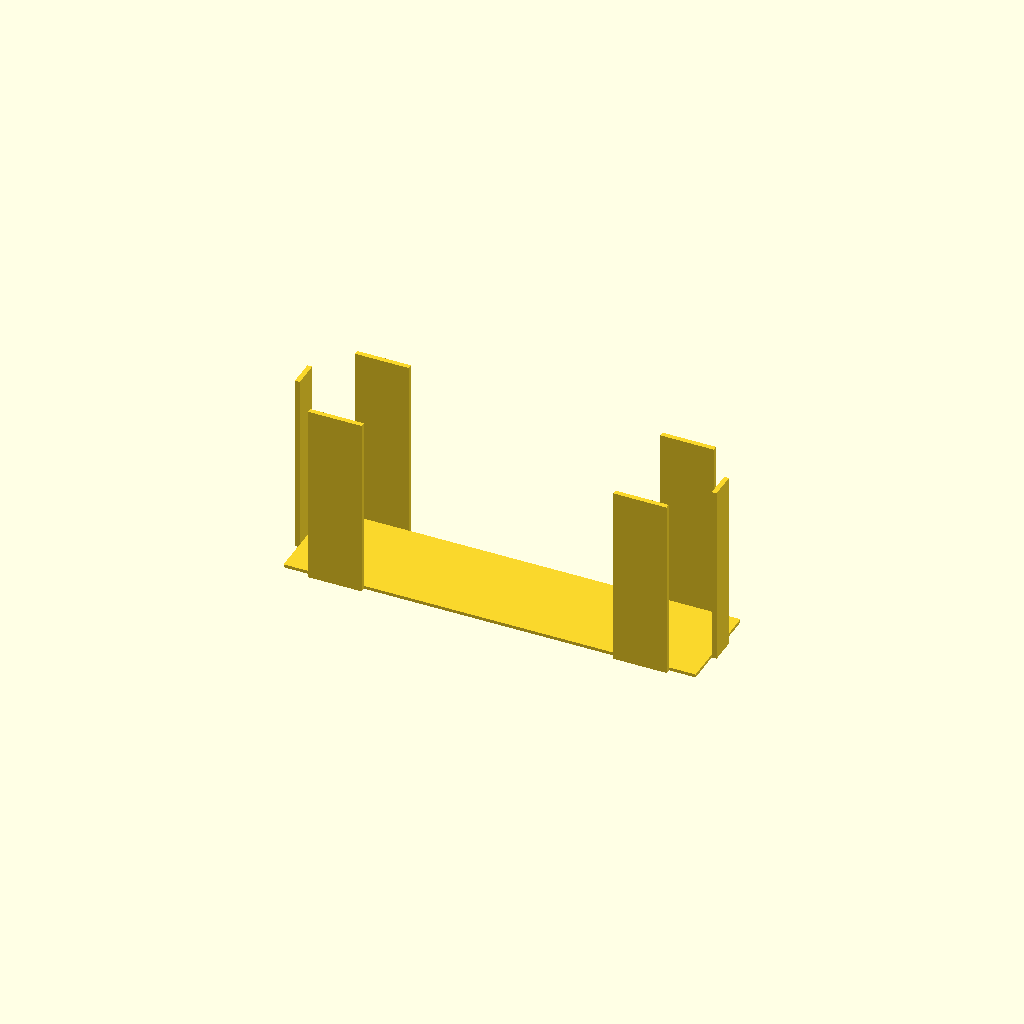
Cell 1: the model at its default parameters.
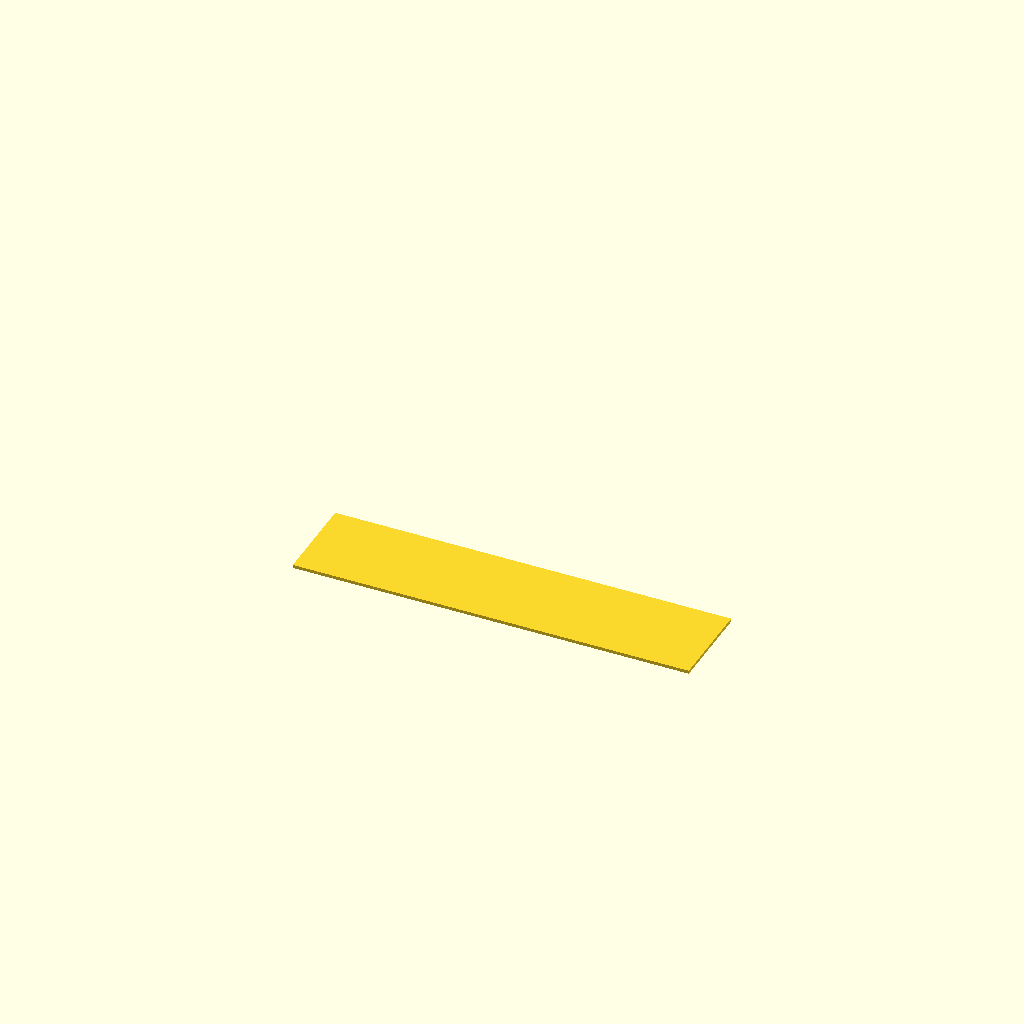
Cell 2 — part set to "lid", the other parameters unchanged.
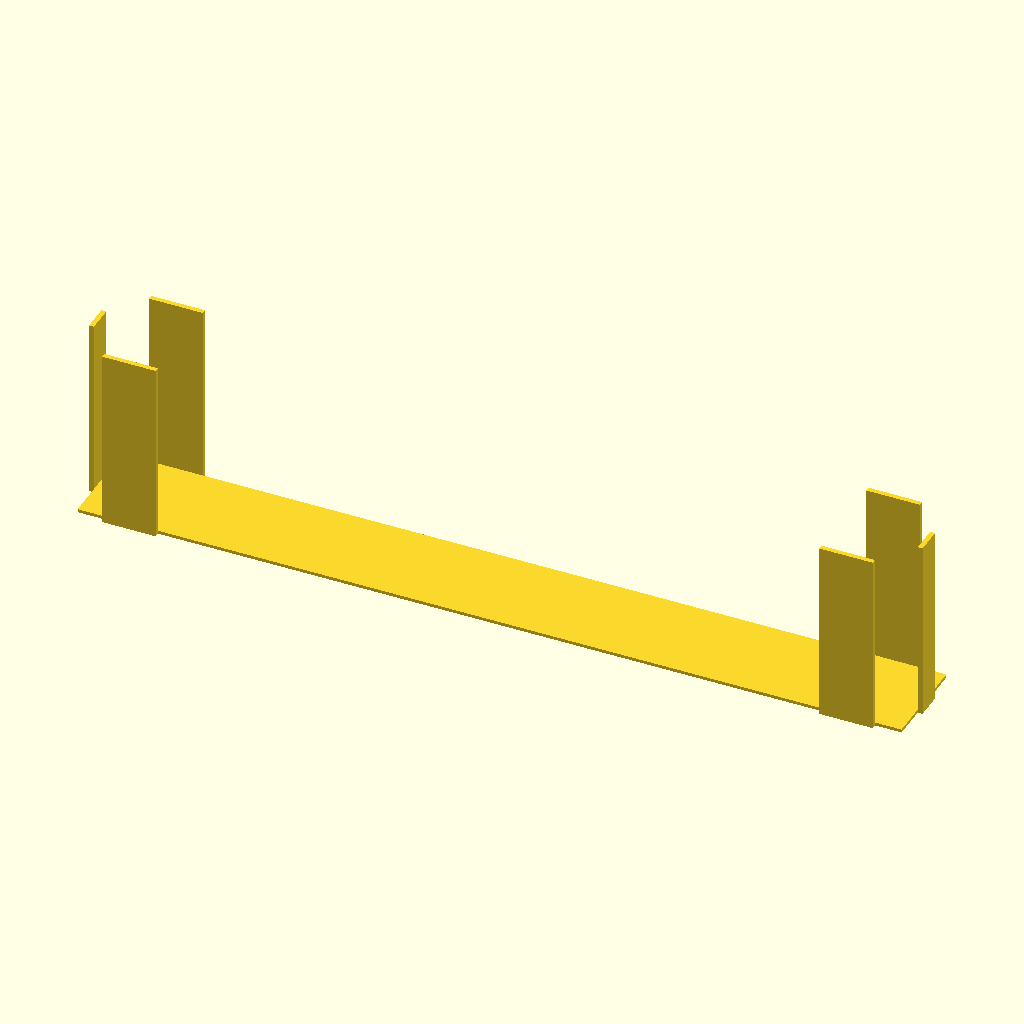
Cell 3: the same model with ll = 308.
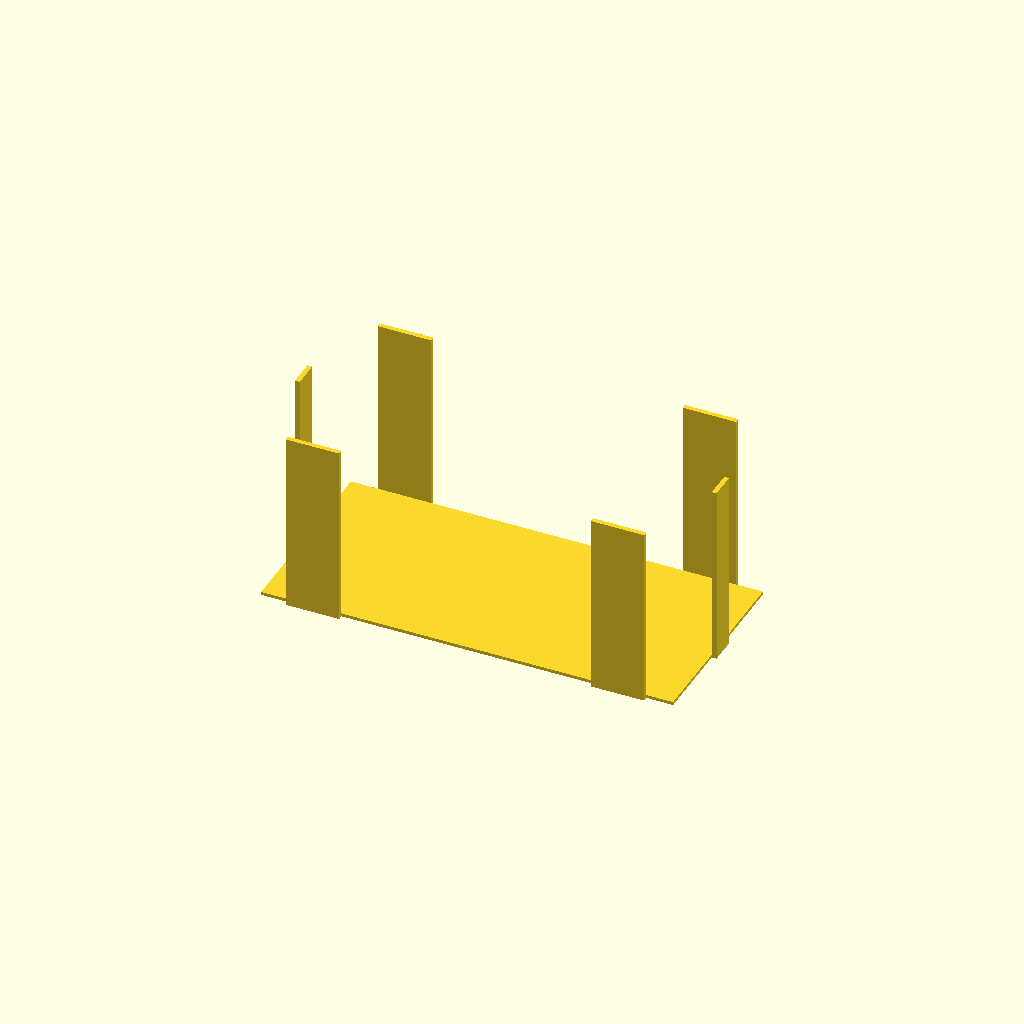
Cell 4: the same model with wst = 72.
All cells are drawn from one camera (rotation 55°, 0°, 25°, orthographic, colour scheme Cornfield), so only the parameter changes between them.
Source of the model, Filmstreifenstapler/Filmstreifenstapler.scad:
// -*- mode: SCAD ; c-file-style: "ellemtel" ; coding: utf-8 -*-
//
// correctly sized simple shape to stack four picture 135 type film strips
//
// © 2018 Roland Sieker <ospalh@gmail.com>
// Licence: CC-BY-SA 4.0


// … to preview. You will get all parts when you click “Create Thing”.
part = "stack"; // [stack: Stapler, lid: Deckel]

// Set this to “render” and click on “Create Thing” when done with the setup.
preview = 1; // [0:render, 1:preview]
// not needed

ll = 154;  // “official” length is 152 mm, or 4×8 holes × 4.75 mm pitch
lld = 148;
wst = 36; // 35 mm + clearance
wld = 34; // Make it fit between the plates without problems
h = 66; // I have a lot of film strips i want to stack
epl = 10;
spl = 20;
spo = 10;

/* [Hidden] */

// Done with the customizer

// *******************************************************
// Extra parameters. These can be changed reasonably safely.


w = 1.8;  // Wall width
p = 1.2;  // Bottom, top plate height
c = 0.4;  // Clearance
angle = 60; // Overhangs much below 60° are a problem for me

// *******************************************************
// Some shortcuts. These shouldn’t be changed

tau = 2 * PI;  // π is still wrong. τ = ⌀ ÷ r

xy_factor = 1/tan(angle);
// To get from a height to a horizontal width inclined correctly
z_factor = tan(angle);  // The other way around

he = h + 2*p;
spo2 = ll/2 - spo - spl;

some_distance = 50;
ms = 0.01;  // Muggeseggele.

// fn for differently sized objects and fs, fa; all for preview or rendering.
pna = 40;
pnb = 15;
pa = 5;
ps = 1;
rna = 180;
rnb = 30;
ra = 1;
rs = 0.1;
function na() = (preview) ? pna : rna;
function nb() = (preview) ? pnb : rnb;
$fs = (preview) ? ps : rs;
$fa = (preview) ? pa : ra;

// *******************************************************
// End setup



// *******************************************************
// Generate the parts

print_part();
// preview_parts();
// stack_parts();



module print_part()
{
   if ("stack" == part)
   {
      stack();
   }
   if ("lid" == part)
   {
      lid();
   }
}

module preview_parts()
{
   stack();
   translate([0, some_distance, 0])
   {
      lid();
   }
}

module stack_parts()
{
   // intersection()
   {
      color("yellow")
      {
         stack();
      }
      translate([0,0, 3*p])
      {
         color("red")
         {
            lid();
         }
      }
   }
}

// *******************************************************
// Code for the parts themselves

module stack()
{
   translate([0,0,p/2])
   {
      cube([ll, wst, p], center=true);
   }
   plates();
}


module lid()
{
   translate([0,0,p/2])
   {
      cube([lld, wld, p], center=true);
   }
}


module plates()
{
   end_plate();
   side_plate();
   rotate(180)
   {
      side_plate();
   }
   mirror()
   {
      end_plate();
      side_plate();
      rotate(180)
      {
         side_plate();
      }
   }
}

module end_plate()
{
   translate([ll/2-ms , -epl/2,0])
   {
      cube([w, epl, he]);
   }
}

module side_plate()
{
   translate([spo2, wst/2-ms,0])
   {
      cube([spl, w, he]);
   }
}
Parameter table extracted from the source (name, type, default, range or options):
part: string, default "stack", options "stack", "lid"
preview: number, default 1, options 0, 1
ll: number, default 154
lld: number, default 148
wst: number, default 36
wld: number, default 34
h: number, default 66
epl: number, default 10
spl: number, default 20
spo: number, default 10
